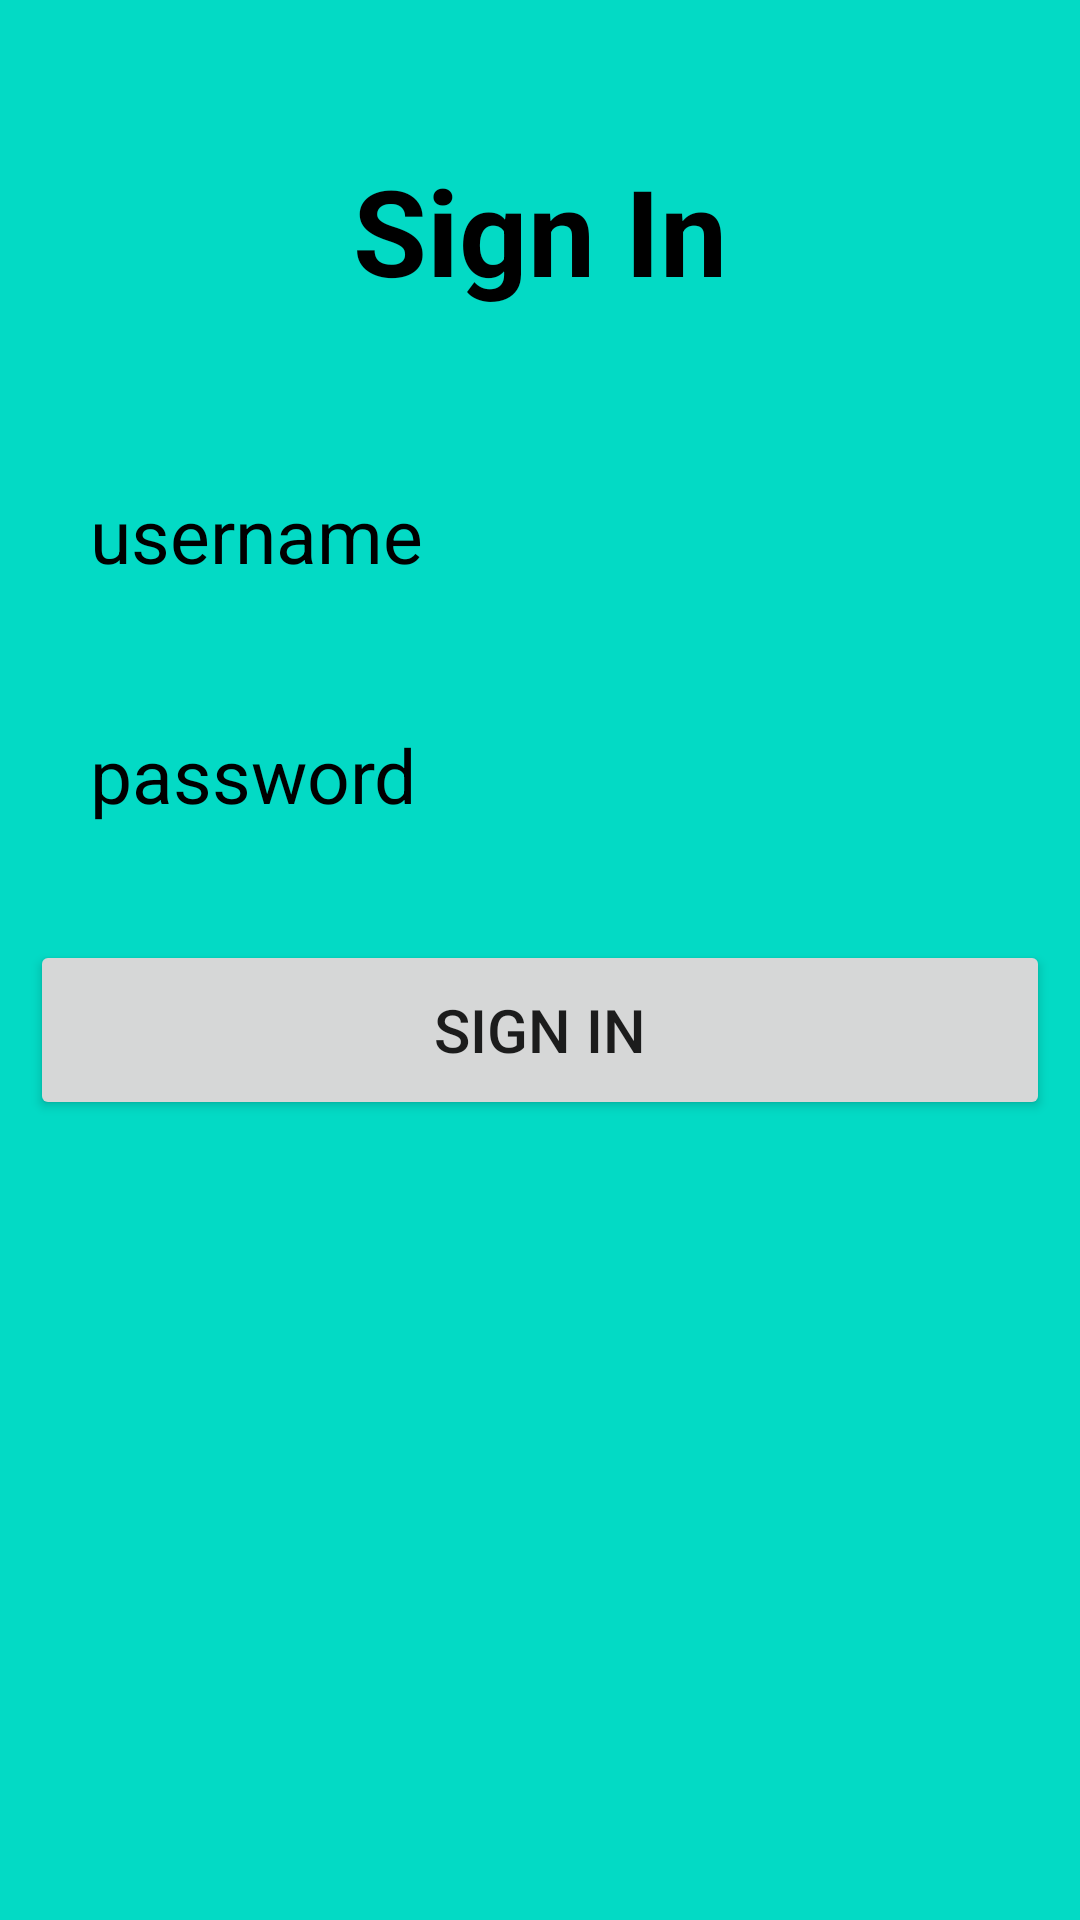

The Android layout XML behind this screen, and the referenced resources:
<!-- AndroidManifest.xml: application theme Theme.Fasthiring -->
<!-- res/layout/activity_login.xml -->
<?xml version="1.0" encoding="utf-8"?>
<LinearLayout xmlns:android="http://schemas.android.com/apk/res/android"
    xmlns:app="http://schemas.android.com/apk/res-auto"
    xmlns:tools="http://schemas.android.com/tools"
    android:layout_width="match_parent"
    android:layout_height="match_parent"
    android:padding="10dp"
    android:orientation="vertical"
    android:background="@color/teal_200"
    tools:context=".LoginActivity">


    <TextView
        android:layout_width="match_parent"
        android:layout_height="wrap_content"
        android:text="Sign In"
        android:textColor="@color/black"
        android:textSize="40dp"
        android:textStyle="bold"
        android:gravity="center_horizontal"
        android:layout_marginTop="40dp"
        android:layout_marginBottom="50dp" />

    <EditText
        android:layout_width="match_parent"
        android:layout_height="50dp"
        android:id="@+id/username1"
        android:hint="username"
        android:textSize="25dp"
        android:textColorHint="@color/black"
        android:background="@drawable/edittextbackground"
        android:layout_marginBottom="30dp"
        android:paddingLeft="20dp" />

    <EditText
        android:layout_width="match_parent"
        android:layout_height="50dp"
        android:id="@+id/password1"
        android:hint="password"
        android:textSize="25dp"
        android:textColorHint="@color/black"
        android:background="@drawable/edittextbackground"
        android:layout_marginBottom="30dp"
        android:paddingLeft="20dp" />


    <Button
        android:layout_width="match_parent"
        android:layout_height="60dp"
        android:id="@+id/signin1"
        android:text="sign in"
        android:textSize="20dp"

        android:layout_marginBottom="30dp" />


</LinearLayout>
<!-- resources referenced by this layout -->
<resources>
  <style name="Theme.Fasthiring" parent="Theme.MaterialComponents.DayNight.NoActionBar">
          
          <item name="colorPrimary">@color/purple_500</item>
          <item name="colorPrimaryVariant">@color/purple_700</item>
          <item name="colorOnPrimary">@color/white</item>
          
          <item name="colorSecondary">@color/teal_200</item>
          <item name="colorSecondaryVariant">@color/teal_700</item>
          <item name="colorOnSecondary">@color/black</item>
          
          <item name="android:statusBarColor" tools:targetApi="l">?attr/colorPrimaryVariant</item>
          
      </style>
  <!-- not gathered from this repository: default colours our renderer supplied (Android Studio template values) -->
  <color name="purple_500">#FF6200EE</color>
  <color name="purple_700">#FF3700B3</color>
  <color name="teal_200">#FF03DAC5</color>
  <color name="teal_700">#FF018786</color>
  <color name="black">#FF000000</color>
  <color name="white">#FFFFFFFF</color>
</resources>
